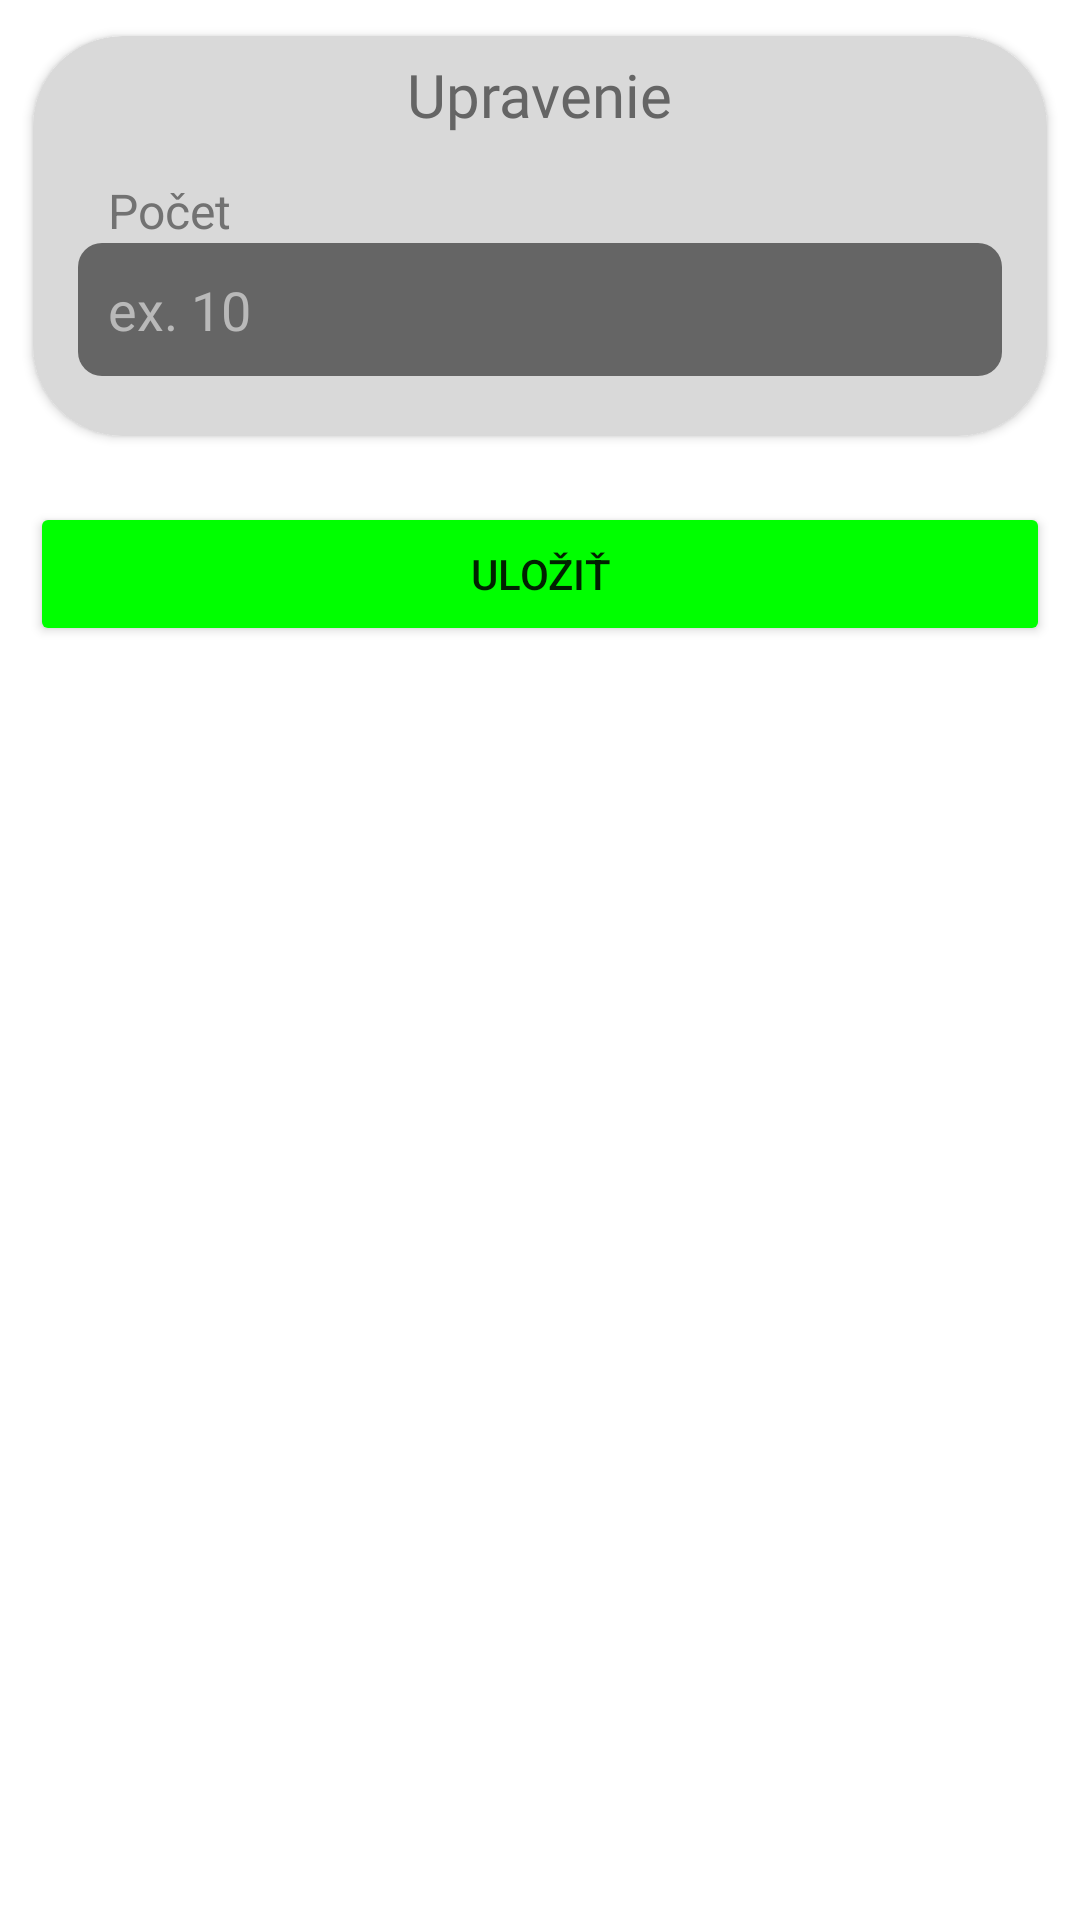

The Android layout XML behind this screen, and the referenced resources:
<!-- AndroidManifest.xml: application theme Theme.GroceryManager -->
<!-- res/layout/fragment_nested_item_edit.xml -->
<?xml version="1.0" encoding="utf-8"?>
<androidx.constraintlayout.widget.ConstraintLayout xmlns:android="http://schemas.android.com/apk/res/android"
    xmlns:card_view="http://schemas.android.com/apk/res-auto"
    xmlns:tools="http://schemas.android.com/tools"
    android:layout_width="match_parent"
    android:layout_height="match_parent">

    <androidx.cardview.widget.CardView
        android:id="@+id/item_edit_nested"
        android:layout_width="match_parent"
        android:layout_height="wrap_content"
        card_view:cardBackgroundColor="#D9D9D9"
        card_view:cardCornerRadius="30dp"
        card_view:cardElevation="2dp"
        card_view:cardUseCompatPadding="true"
        card_view:contentPaddingBottom="20dp"
        card_view:layout_constraintEnd_toEndOf="parent"
        card_view:layout_constraintHorizontal_bias="0.5"
        card_view:layout_constraintStart_toStartOf="parent"
        card_view:layout_constraintTop_toTopOf="parent">

        
        <androidx.constraintlayout.widget.ConstraintLayout
            android:layout_width="match_parent"
            android:layout_height="match_parent">

            <TextView
                android:id="@+id/item_nested_edit_quantity_h"
                android:layout_width="wrap_content"
                android:layout_height="wrap_content"
                android:layout_marginTop="6dp"
                android:fontFamily="@font/montserrat"
                android:text="Upravenie"
                android:textColor="#656565"
                android:textSize="20sp"
                card_view:layout_constraintEnd_toEndOf="parent"
                card_view:layout_constraintStart_toStartOf="parent"
                card_view:layout_constraintTop_toTopOf="parent"
                tools:ignore="HardcodedText" />

            <TextView
                android:id="@+id/item_nested_edit_quantityH"
                android:layout_width="wrap_content"
                android:layout_height="wrap_content"
                android:gravity="start"
                android:paddingStart="10dp"
                android:text="Počet"
                android:textColor="#727272"
                android:textSize="16sp"
                card_view:layout_constraintBottom_toTopOf="@+id/item_nested_edit_quantity"
                card_view:layout_constraintStart_toStartOf="@+id/item_nested_edit_quantity"
                tools:ignore="HardcodedText,RtlSymmetry" />

            <EditText
                android:id="@+id/item_nested_edit_quantity"
                android:layout_width="match_parent"
                android:layout_height="wrap_content"
                android:layout_marginStart="15dp"
                android:layout_marginTop="36dp"
                android:layout_marginEnd="15dp"
                android:background="@drawable/rectangle"
                android:backgroundTint="#656565"
                android:gravity="start"
                android:padding="10dp"
                android:paddingStart="10dp"
                android:inputType="number"
                android:hint="ex. 10"
                android:textColorHint="#b9b9b9"
                android:textColor="@color/white"
                card_view:layout_constraintEnd_toEndOf="parent"
                card_view:layout_constraintHorizontal_bias="0.0"
                card_view:layout_constraintStart_toStartOf="parent"
                card_view:layout_constraintTop_toBottomOf="@+id/item_nested_edit_quantity_h"
                tools:ignore="Autofill,HardcodedText,RtlSymmetry" />
        </androidx.constraintlayout.widget.ConstraintLayout>
    </androidx.cardview.widget.CardView>


    <Button
        android:id="@+id/button_save_stock_edit"
        android:layout_width="0dp"
        android:layout_height="wrap_content"
        android:layout_margin="10dp"
        android:backgroundTint="#00FF00"
        android:text="Uložiť"
        card_view:layout_constraintEnd_toEndOf="parent"
        card_view:layout_constraintStart_toStartOf="parent"
        card_view:layout_constraintTop_toBottomOf="@+id/item_edit_nested"
        tools:ignore="HardcodedText" />


</androidx.constraintlayout.widget.ConstraintLayout>
<!-- resources referenced by this layout -->
<resources>
  <!-- drawable rectangle (drawable) -->
  <shape xmlns:android="http://schemas.android.com/apk/res/android"
      android:shape="rectangle">
      <padding android:left="7dp"
          android:top="7dp"
          android:right="7dp"
          android:bottom="7dp" />
      <corners android:radius="8dp" />
  </shape>
  <style name="Theme.GroceryManager" parent="Theme.MaterialComponents.DayNight.NoActionBar">
          <item name="colorPrimary">#0C84BB</item>
          <item name="colorPrimaryVariant">#333333</item>
          <item name="colorOnPrimary">#000000</item>
      </style>
  <!-- not gathered from this repository: default colours our renderer supplied (Android Studio template values) -->
  <color name="white">#FFFFFFFF</color>
</resources>
